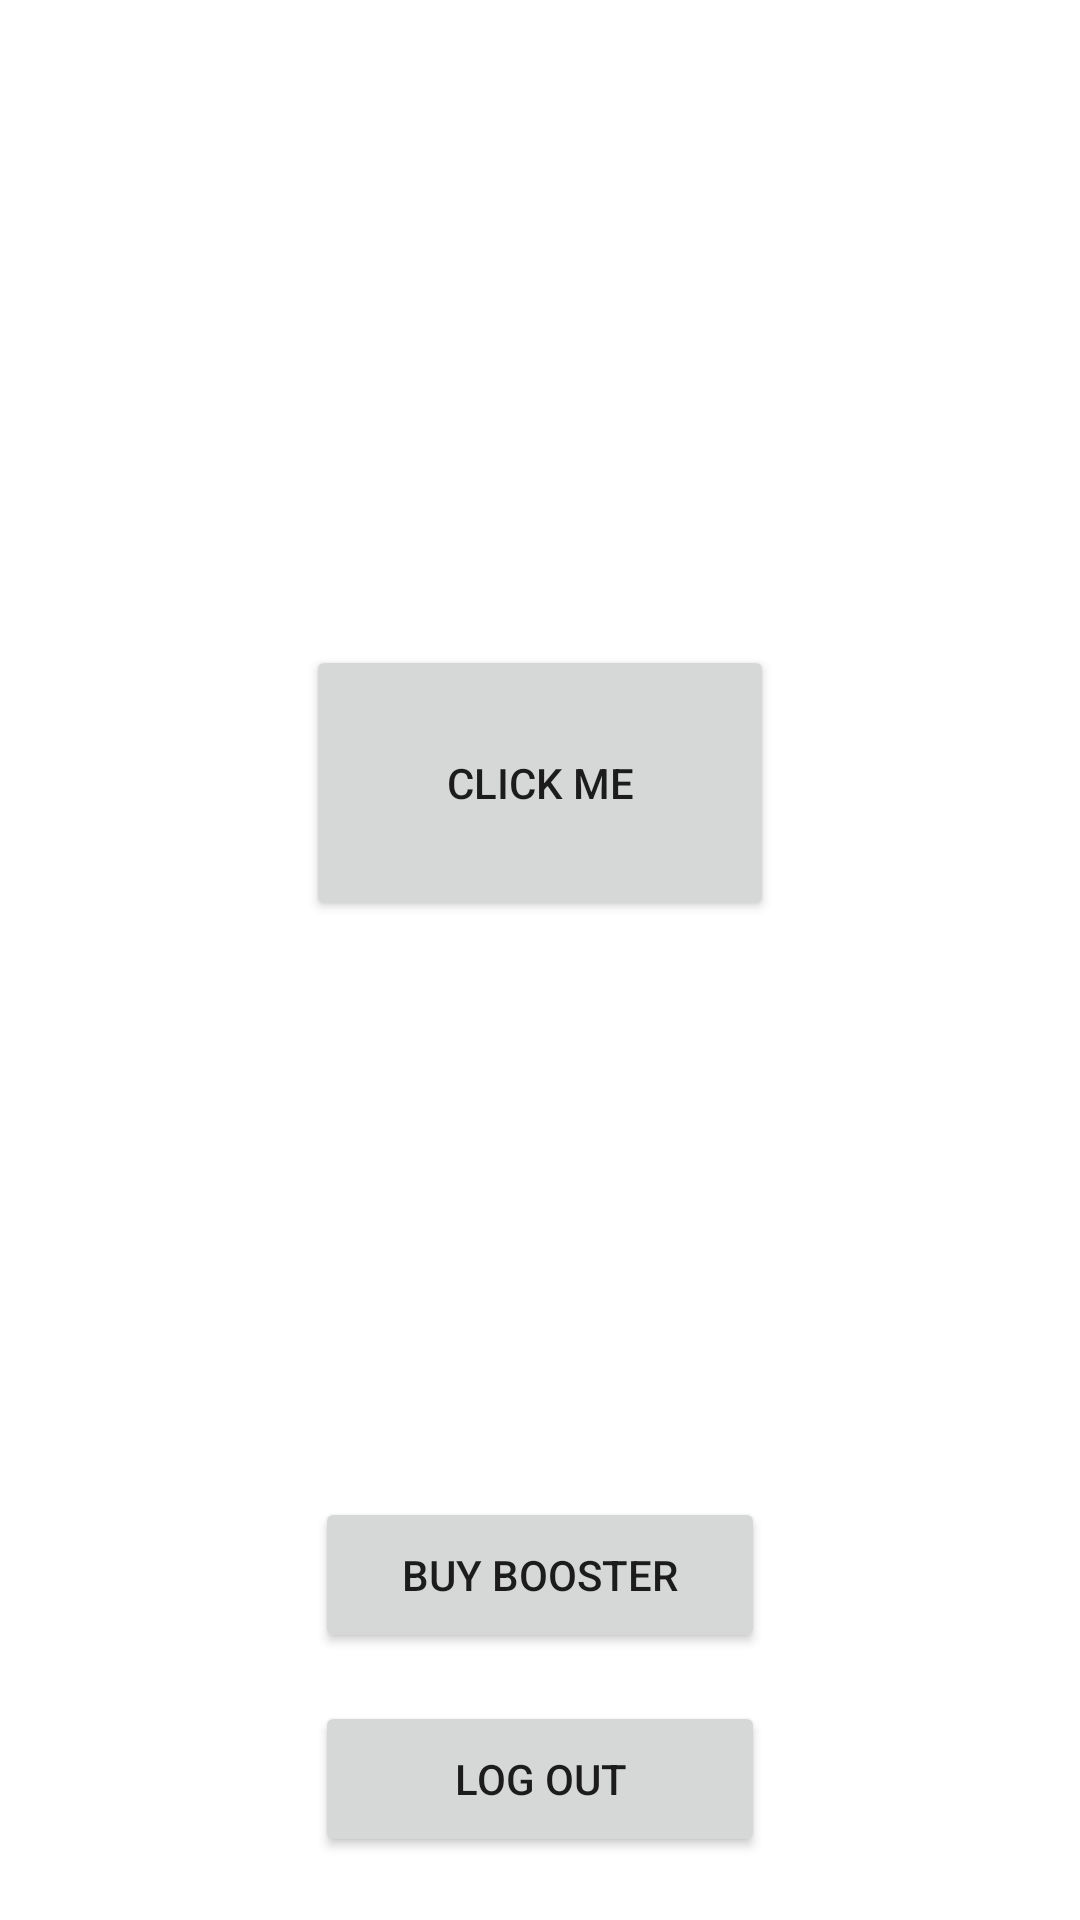

Write the Android layout XML for this screen, with the resource values it uses.
<!-- AndroidManifest.xml: application theme Theme.XsollaAndroidClicker -->
<!-- res/layout/activity_game.xml -->
<?xml version="1.0" encoding="utf-8"?>
<androidx.constraintlayout.widget.ConstraintLayout xmlns:android="http://schemas.android.com/apk/res/android"
    xmlns:app="http://schemas.android.com/apk/res-auto"
    xmlns:tools="http://schemas.android.com/tools"
    android:layout_width="match_parent"
    android:layout_height="match_parent">

    <TextView
        android:id="@+id/scoreView"
        android:layout_width="208dp"
        android:layout_height="75dp"
        android:layout_marginTop="40dp"
        android:textAlignment="center"
        android:textSize="34sp"
        app:layout_constraintEnd_toEndOf="parent"
        app:layout_constraintStart_toStartOf="parent"
        app:layout_constraintTop_toTopOf="parent" />

    <Button
        android:id="@+id/gameButton"
        android:layout_width="156dp"
        android:layout_height="92dp"
        android:layout_marginTop="100dp"
        android:text="@string/game_button"
        app:layout_constraintEnd_toEndOf="parent"
        app:layout_constraintStart_toStartOf="parent"
        app:layout_constraintTop_toBottomOf="@+id/scoreView" />

    <Button
        android:id="@+id/logoutButton"
        android:layout_width="150dp"
        android:layout_height="52dp"
        android:layout_marginBottom="21dp"
        android:text="@string/logout_button"
        app:layout_constraintBottom_toBottomOf="parent"
        app:layout_constraintEnd_toEndOf="parent"
        app:layout_constraintStart_toStartOf="parent" />

    <Button
        android:id="@+id/buyButton"
        android:layout_width="150dp"
        android:layout_height="52dp"
        android:layout_marginBottom="16dp"
        android:text="@string/buy_button"
        app:layout_constraintBottom_toTopOf="@+id/logoutButton"
        app:layout_constraintEnd_toEndOf="parent"
        app:layout_constraintStart_toStartOf="parent" />
</androidx.constraintlayout.widget.ConstraintLayout>
<!-- resources referenced by this layout -->
<resources>
  <string name="buy_button">BUY BOOSTER</string>
  <string name="game_button">CLICK ME</string>
  <string name="logout_button">LOG OUT</string>
  <style name="Theme.XsollaAndroidClicker" parent="Theme.MaterialComponents.DayNight.DarkActionBar">
          
          <item name="colorPrimary">@color/purple_500</item>
          <item name="colorPrimaryVariant">@color/purple_700</item>
          <item name="colorOnPrimary">@color/white</item>
          
          <item name="colorSecondary">@color/teal_200</item>
          <item name="colorSecondaryVariant">@color/teal_700</item>
          <item name="colorOnSecondary">@color/black</item>
          
          <item name="android:statusBarColor" tools:targetApi="l">?attr/colorPrimaryVariant</item>
          
      </style>
  <!-- not gathered from this repository: default colours our renderer supplied (Android Studio template values) -->
  <color name="purple_500">#FF6200EE</color>
  <color name="purple_700">#FF3700B3</color>
  <color name="teal_200">#FF03DAC5</color>
  <color name="teal_700">#FF018786</color>
  <color name="black">#FF000000</color>
  <color name="white">#FFFFFFFF</color>
</resources>
